The GitHub repository ChaitanyaGidwani/F1 contains a labelled image folder "dataset" with 3 categories: damp, dry, wet. Examples follow, each with its label.

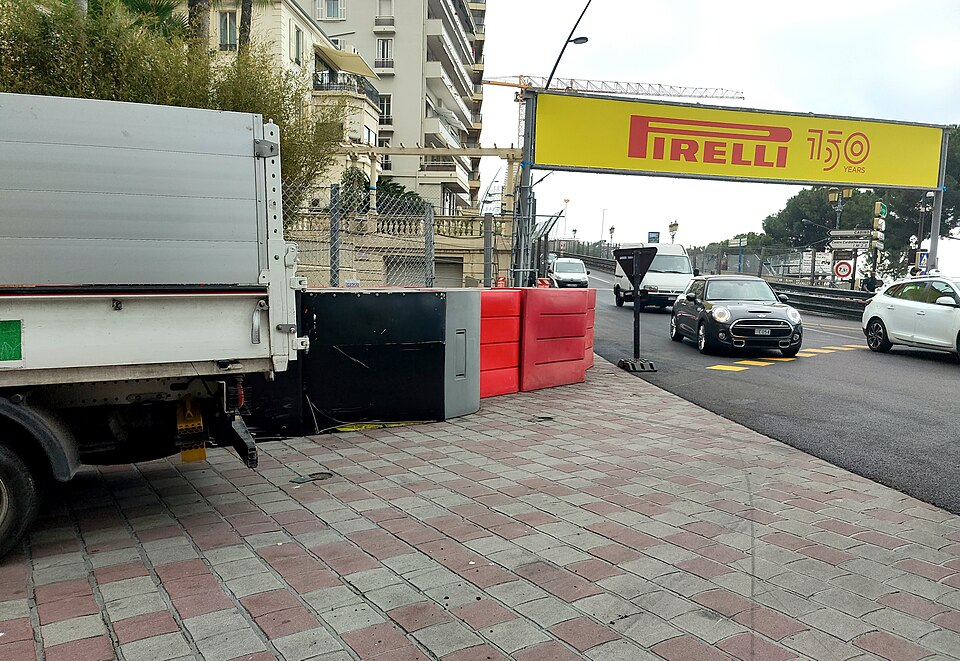
Label: dry

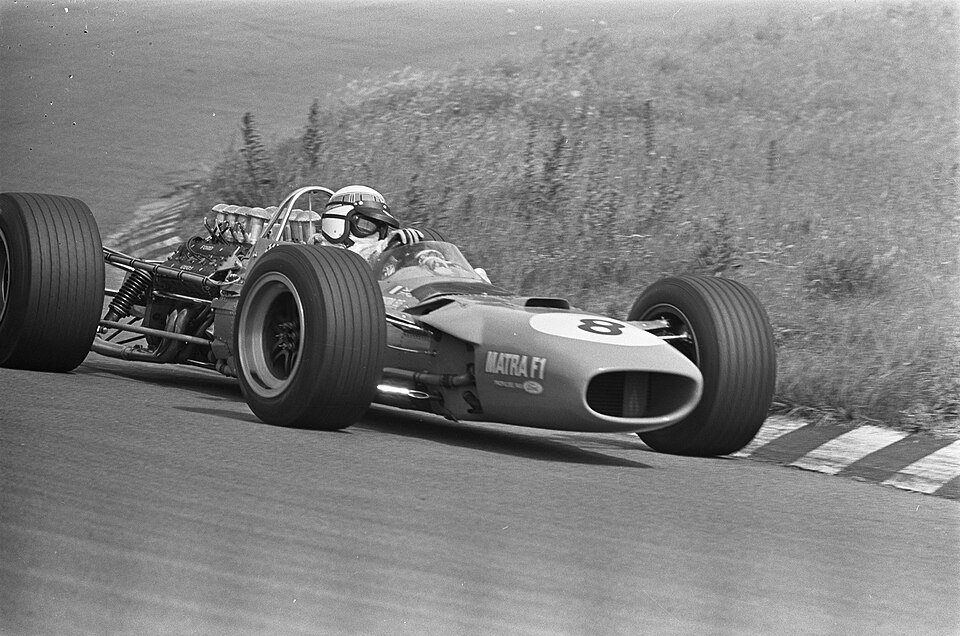
Label: dry

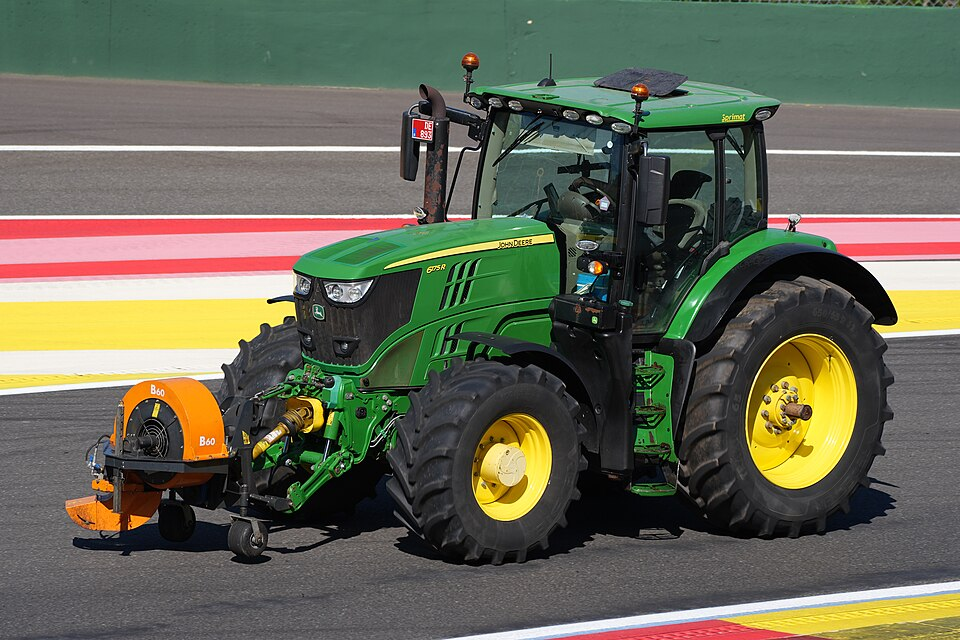
Label: dry

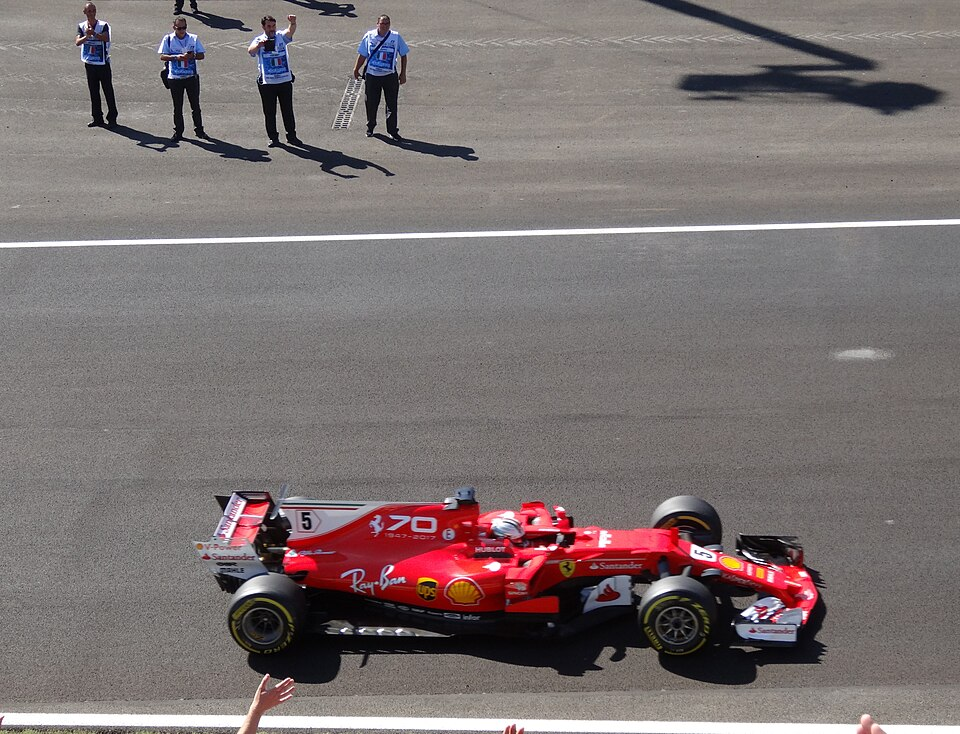
Label: damp

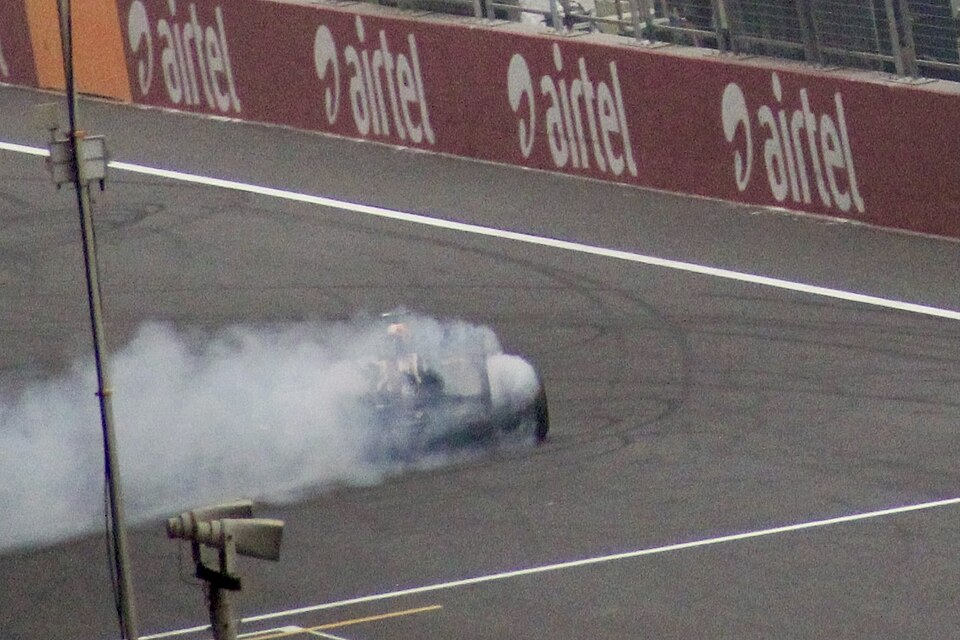
Label: wet

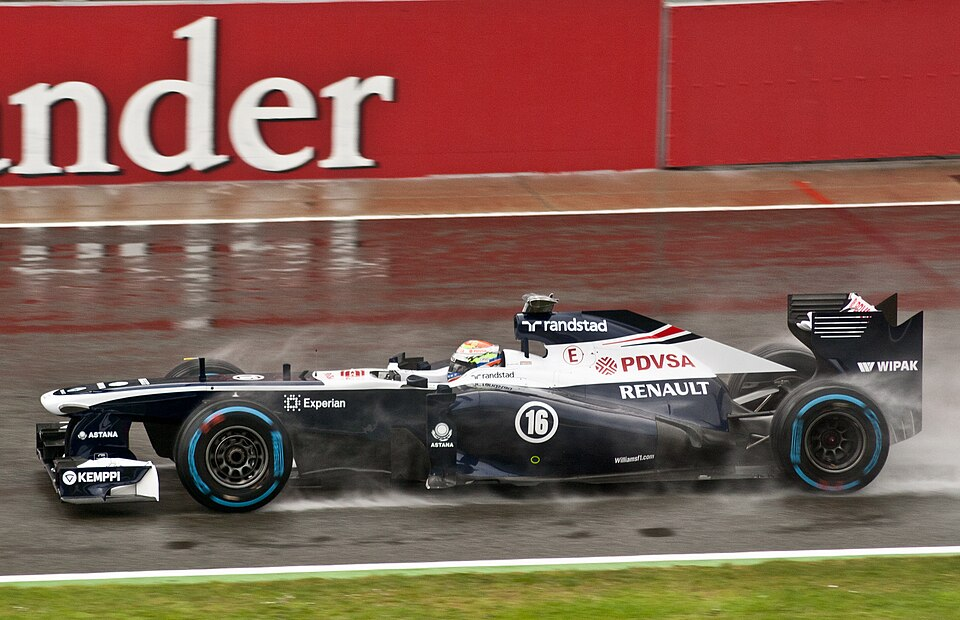
Label: wet
